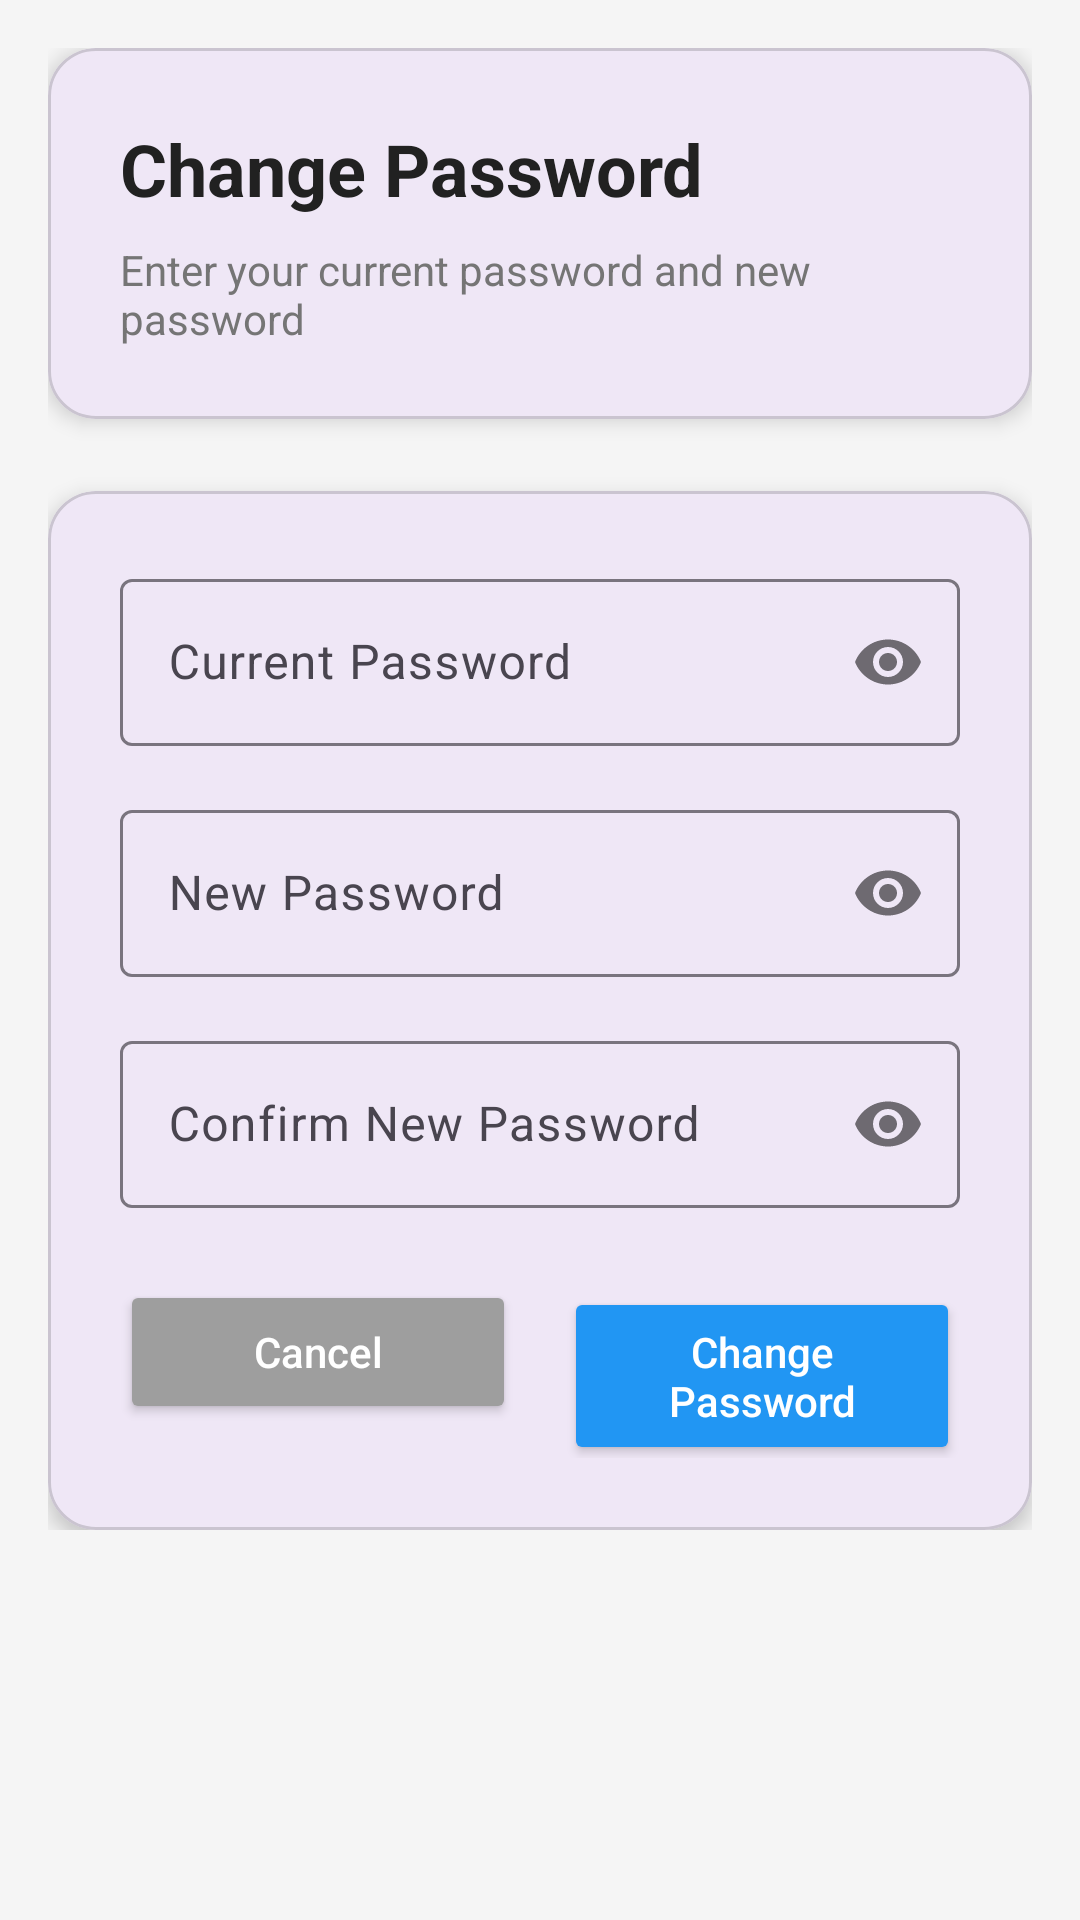

Here is an Android app screen rendered from its layout file. Give the layout XML and the strings, colors and styles it references.
<!-- AndroidManifest.xml: application theme Theme.Ma_mobile -->
<!-- res/layout/fragment_change_password.xml -->
<?xml version="1.0" encoding="utf-8"?>
<ScrollView xmlns:android="http://schemas.android.com/apk/res/android"
    xmlns:app="http://schemas.android.com/apk/res-auto"
    android:layout_width="match_parent"
    android:layout_height="match_parent"
    android:padding="16dp"
    android:background="#F5F5F5">

    <LinearLayout
        android:layout_width="match_parent"
        android:layout_height="wrap_content"
        android:orientation="vertical">

        
        <com.google.android.material.card.MaterialCardView
            android:layout_width="match_parent"
            android:layout_height="wrap_content"
            android:layout_marginBottom="24dp"
            app:cardCornerRadius="16dp"
            app:cardElevation="4dp">

            <LinearLayout
                android:layout_width="match_parent"
                android:layout_height="wrap_content"
                android:orientation="vertical"
                android:padding="24dp">

                <TextView
                    android:layout_width="wrap_content"
                    android:layout_height="wrap_content"
                    android:text="Change Password"
                    android:textSize="24sp"
                    android:textStyle="bold"
                    android:textColor="#212121"
                    android:layout_marginBottom="8dp" />

                <TextView
                    android:layout_width="wrap_content"
                    android:layout_height="wrap_content"
                    android:text="Enter your current password and new password"
                    android:textSize="14sp"
                    android:textColor="#757575" />
            </LinearLayout>
        </com.google.android.material.card.MaterialCardView>

        
        <com.google.android.material.card.MaterialCardView
            android:layout_width="match_parent"
            android:layout_height="wrap_content"
            app:cardCornerRadius="16dp"
            app:cardElevation="4dp">

            <LinearLayout
                android:layout_width="match_parent"
                android:layout_height="wrap_content"
                android:orientation="vertical"
                android:padding="24dp">

                
                <com.google.android.material.textfield.TextInputLayout
                    android:id="@+id/til_current_password"
                    android:layout_width="match_parent"
                    android:layout_height="wrap_content"
                    android:layout_marginBottom="16dp"
                    app:passwordToggleEnabled="true">

                    <com.google.android.material.textfield.TextInputEditText
                        android:id="@+id/et_current_password"
                        android:layout_width="match_parent"
                        android:layout_height="wrap_content"
                        android:hint="Current Password"
                        android:inputType="textPassword"
                        android:maxLines="1" />
                </com.google.android.material.textfield.TextInputLayout>

                
                <com.google.android.material.textfield.TextInputLayout
                    android:id="@+id/til_new_password"
                    android:layout_width="match_parent"
                    android:layout_height="wrap_content"
                    android:layout_marginBottom="16dp"
                    app:passwordToggleEnabled="true">

                    <com.google.android.material.textfield.TextInputEditText
                        android:id="@+id/et_new_password"
                        android:layout_width="match_parent"
                        android:layout_height="wrap_content"
                        android:hint="New Password"
                        android:inputType="textPassword"
                        android:maxLines="1" />
                </com.google.android.material.textfield.TextInputLayout>

                
                <com.google.android.material.textfield.TextInputLayout
                    android:id="@+id/til_confirm_password"
                    android:layout_width="match_parent"
                    android:layout_height="wrap_content"
                    android:layout_marginBottom="24dp"
                    app:passwordToggleEnabled="true">

                    <com.google.android.material.textfield.TextInputEditText
                        android:id="@+id/et_confirm_password"
                        android:layout_width="match_parent"
                        android:layout_height="wrap_content"
                        android:hint="Confirm New Password"
                        android:inputType="textPassword"
                        android:maxLines="1" />
                </com.google.android.material.textfield.TextInputLayout>

                
                <LinearLayout
                    android:layout_width="match_parent"
                    android:layout_height="wrap_content"
                    android:orientation="horizontal">

                    <Button
                        android:id="@+id/btn_cancel"
                        android:layout_width="0dp"
                        android:layout_height="wrap_content"
                        android:layout_weight="1"
                        android:text="Cancel"
                        android:textAllCaps="false"
                        android:backgroundTint="#9E9E9E"
                        android:textColor="@android:color/white"
                        android:layout_marginEnd="8dp"
                        android:padding="12dp"
                        app:cornerRadius="8dp" />

                    <Button
                        android:id="@+id/btn_change_password"
                        android:layout_width="0dp"
                        android:layout_height="wrap_content"
                        android:layout_weight="1"
                        android:text="Change Password"
                        android:textAllCaps="false"
                        android:backgroundTint="#2196F3"
                        android:textColor="@android:color/white"
                        android:layout_marginStart="8dp"
                        android:padding="12dp"
                        app:cornerRadius="8dp" />
                </LinearLayout>

                
                <ProgressBar
                    android:id="@+id/progress_bar"
                    android:layout_width="wrap_content"
                    android:layout_height="wrap_content"
                    android:layout_gravity="center"
                    android:layout_marginTop="16dp"
                    android:visibility="gone" />

            </LinearLayout>
        </com.google.android.material.card.MaterialCardView>

    </LinearLayout>
</ScrollView>
<!-- resources referenced by this layout -->
<resources>
  <style name="Theme.Ma_mobile" parent="Base.Theme.Ma_mobile" />
  <style name="Base.Theme.Ma_mobile" parent="Theme.Material3.DayNight.NoActionBar">
          
          
      </style>
</resources>
